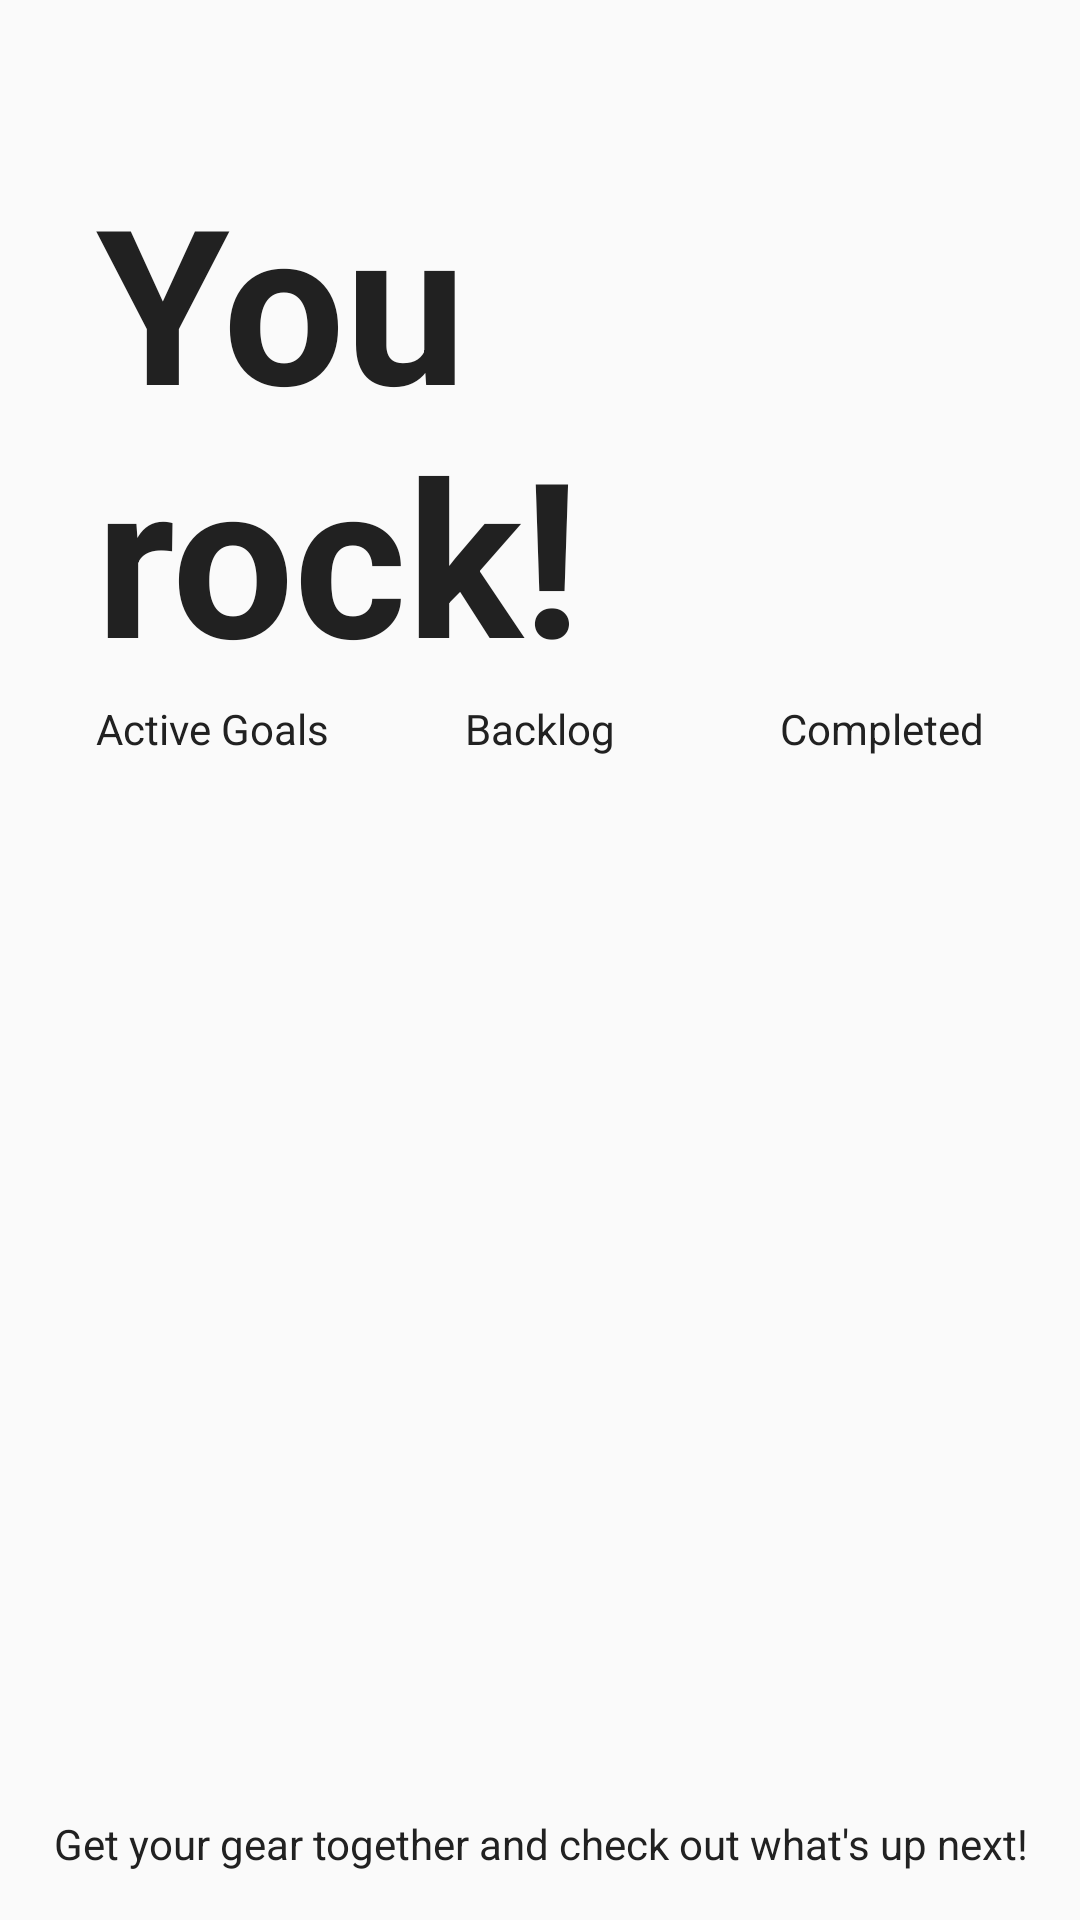

Write the Android layout XML for this screen, with the resource values it uses.
<!-- AndroidManifest.xml: application theme AppTheme -->
<!-- res/layout/fragment_goals.xml -->
<LinearLayout
    xmlns:android="http://schemas.android.com/apk/res/android"
    xmlns:tools="http://schemas.android.com/tools"
    android:id="@+id/pager"
    android:layout_width="match_parent"
    android:layout_height="match_parent"
    android:orientation="vertical"
    tools:context="com.fortunae.android.app.MainActivity" >

    <RelativeLayout
        xmlns:android="http://schemas.android.com/apk/res/android"
        xmlns:tools="http://schemas.android.com/tools"
        android:layout_width="match_parent"
        android:layout_height="0dp"
        android:layout_weight="1"
        android:padding="@dimen/activity_padding"
        android:orientation="vertical"
        tools:context="com.fortunae.android.app.MainActivity" >

        <TextView
            style="@style/FortunaeTextViewStyle"
            android:id="@+id/title_points"
            android:layout_width="wrap_content"
            android:layout_height="wrap_content"
            android:layout_centerInParent="true"
            android:textStyle="bold"
            android:textSize="72dp"
            android:text="@string/title_section_compliment"/>

        <TextView
            style="@style/FortunaeTextViewStyle"
            android:id="@+id/active"
            android:layout_width="wrap_content"
            android:layout_height="wrap_content"
            android:layout_alignParentBottom="true"
            android:layout_alignParentLeft="true"
            android:text="@string/title_section_active"/>
        
        <TextView
            style="@style/FortunaeTextViewStyle"
            android:id="@+id/active_count"
            android:layout_width="wrap_content"
            android:layout_height="wrap_content"
            android:layout_above="@id/active"
            android:textStyle="bold"/>

        <TextView
            style="@style/FortunaeTextViewStyle"
            android:id="@+id/backlog"
            android:layout_width="wrap_content"
            android:layout_height="wrap_content"
            android:layout_alignParentBottom="true"
            android:layout_centerHorizontal="true"
            android:text="@string/title_section_backlog"/>

        <TextView
            style="@style/FortunaeTextViewStyle"
            android:id="@+id/backlog_count"
            android:layout_width="wrap_content"
            android:layout_height="wrap_content"
            android:layout_above="@id/backlog"
            android:layout_centerHorizontal="true"
            android:textStyle="bold" />

        <TextView
            style="@style/FortunaeTextViewStyle"
            android:id="@+id/completed"
            android:layout_width="wrap_content"
            android:layout_height="wrap_content"
            android:layout_alignParentBottom="true"
            android:layout_alignParentRight="true"
            android:text="@string/title_section_completed"/>

        <TextView
            style="@style/FortunaeTextViewStyle"
            android:id="@+id/completed_count"
            android:layout_width="wrap_content"
            android:layout_height="wrap_content"
            android:layout_above="@id/completed"
            android:layout_alignParentRight="true"
            android:textStyle="bold"/>

    </RelativeLayout>

    <RelativeLayout
        xmlns:android="http://schemas.android.com/apk/res/android"
        xmlns:tools="http://schemas.android.com/tools"
        android:layout_width="match_parent"
        android:layout_height="0dp"
        android:layout_weight="1.25"
        android:paddingLeft="@dimen/activity_horizontal_margin"
        android:paddingRight="@dimen/activity_horizontal_margin"
        android:paddingTop="@dimen/activity_vertical_margin"
        android:paddingBottom="@dimen/activity_vertical_margin"
        android:orientation="vertical"
        tools:context="com.fortunae.android.app.MainActivity" >

        <ImageView
            style="@style/FortunaeTextViewStyle"
            android:id="@+id/title_badge"
            android:layout_width="wrap_content"
            android:layout_height="wrap_content"
            android:layout_alignParentTop="true"
            android:layout_centerHorizontal="true"
            android:src="@drawable/badge"/>

        <TextView
            style="@style/FortunaeTextViewStyle"
            android:id="@+id/title_encouragement_description"
            android:layout_width="wrap_content"
            android:layout_height="wrap_content"
            android:layout_alignParentBottom="true"
            android:layout_centerHorizontal="true"
            android:gravity="center"
            android:text="@string/title_section_description_encouragement"/>

        <TextView
            style="@style/FortunaeTextViewStyle"
            android:id="@+id/encouragement"
            android:layout_above="@id/title_encouragement_description"
            android:layout_width="wrap_content"
            android:layout_height="wrap_content"
            android:layout_centerHorizontal="true"
            android:textAlignment="center"
            android:textStyle="bold"/>

    </RelativeLayout>

</LinearLayout>
<!-- resources referenced by this layout -->
<resources>
  <dimen name="activity_horizontal_margin">16dp</dimen>
  <dimen name="activity_padding">32dp</dimen>
  <dimen name="activity_vertical_margin">16dp</dimen>
  <string name="title_section_active">Active Goals</string>
  <string name="title_section_backlog">Backlog</string>
  <string name="title_section_completed">Completed</string>
  <string name="title_section_compliment">You rock!</string>
  <string name="title_section_description_encouragement">Get your gear together and check out what\'s up next!</string>
  <style name="FortunaeTextViewStyle" parent="android:Widget.TextView">
          <item name="android:textColor">@color/text_secondary</item>
          <item name="android:textColorPrimary">@color/text_secondary</item>
      </style>
  <style name="AppTheme" parent="Theme.AppCompat.Light.NoActionBar">
          
          
          <item name="colorPrimary">@color/primary</item>
          
          
          
          <item name="colorAccent">@color/light_blue</item>
          <item name="android:textColorPrimary">@color/text_primary</item>
          <item name="android:fontFamily">sans-serif</item>
      </style>
  <color name="text_secondary">#212121</color>
  <color name="primary">#e87511</color>
  <color name="light_blue">#0494c9</color>
  <color name="text_primary">#252525</color>
</resources>
